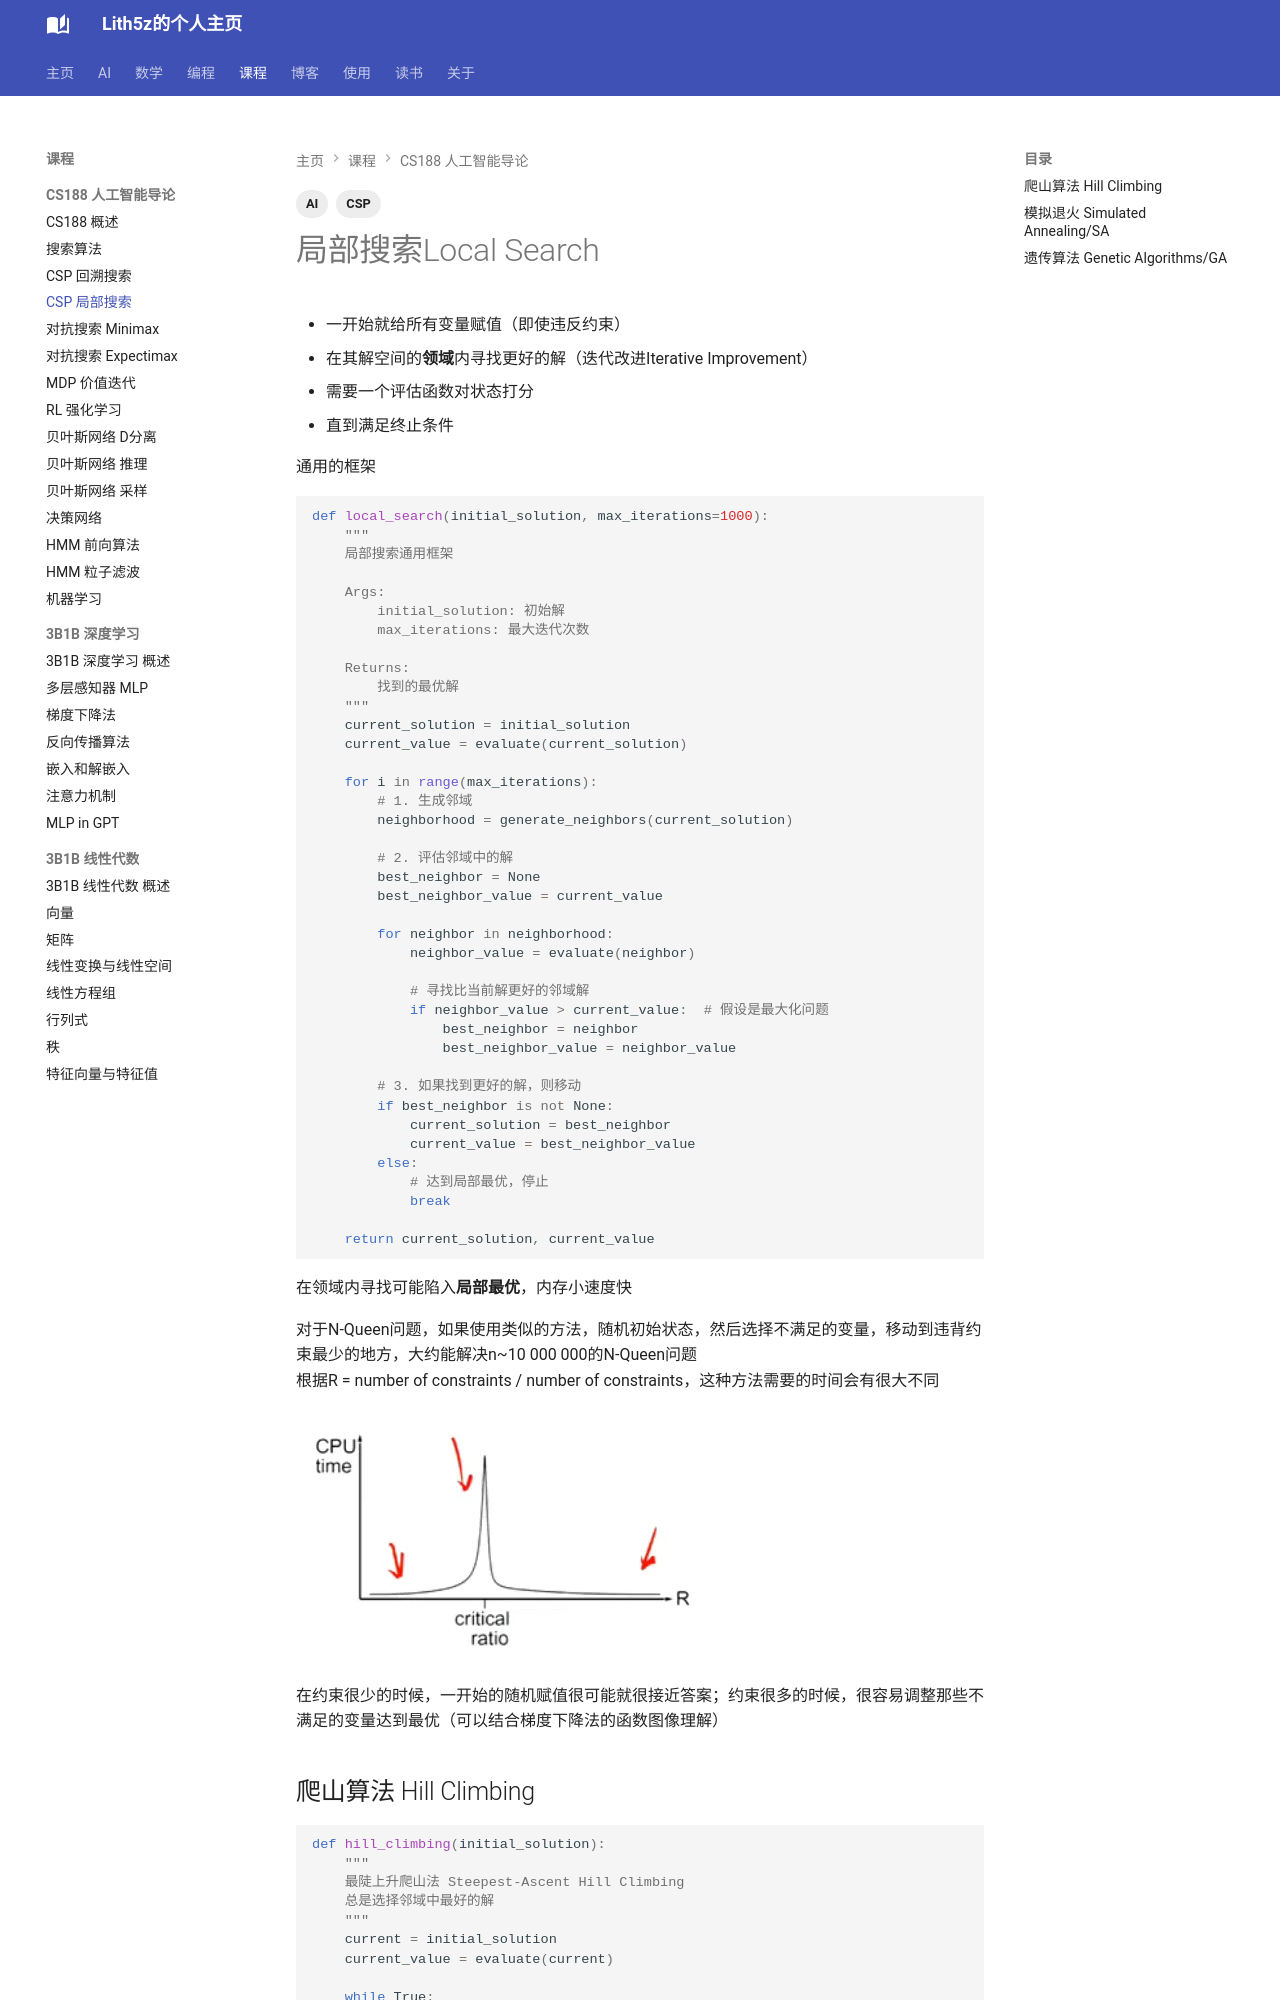

repository: Lith5z/Lith5z.github.io · page: Course/CS188/CSP_localSearch/index.html · generator: mkdocs

---
title: "CSP问题 局部搜索"
date: 2026-03-29
tags: [AI, CSP]
---

# 局部搜索Local Search

- 一开始就给所有变量赋值（即使违反约束）
- 在其解空间的**领域**内寻找更好的解（迭代改进Iterative Improvement）
- 需要一个评估函数对状态打分
- 直到满足终止条件

通用的框架
```py
def local_search(initial_solution, max_iterations=1000):
    """
    局部搜索通用框架
    
    Args:
        initial_solution: 初始解
        max_iterations: 最大迭代次数
    
    Returns:
        找到的最优解
    """
    current_solution = initial_solution
    current_value = evaluate(current_solution)
    
    for i in range(max_iterations):
        # 1. 生成邻域
        neighborhood = generate_neighbors(current_solution)
        
        # 2. 评估邻域中的解
        best_neighbor = None
        best_neighbor_value = current_value
        
        for neighbor in neighborhood:
            neighbor_value = evaluate(neighbor)
            
            # 寻找比当前解更好的邻域解
            if neighbor_value > current_value:  # 假设是最大化问题
                best_neighbor = neighbor
                best_neighbor_value = neighbor_value
        
        # 3. 如果找到更好的解，则移动
        if best_neighbor is not None:
            current_solution = best_neighbor
            current_value = best_neighbor_value
        else:
            # 达到局部最优，停止
            break
    
    return current_solution, current_value
```

在领域内寻找可能陷入**局部最优**，内存小速度快


对于N-Queen问题，如果使用类似的方法，随机初始状态，然后选择不满足的变量，移动到违背约束最少的地方，大约能解决n~10 000 000的N-Queen问题 <br>
根据R = number of constraints / number of constraints，这种方法需要的时间会有很大不同 <br>
<figure>
  <img src="/assets/images/algorithms_intro/R_pic.webp" alt="diff" />
</figure>
在约束很少的时候，一开始的随机赋值很可能就很接近答案；约束很多的时候，很容易调整那些不满足的变量达到最优（可以结合梯度下降法的函数图像理解）
